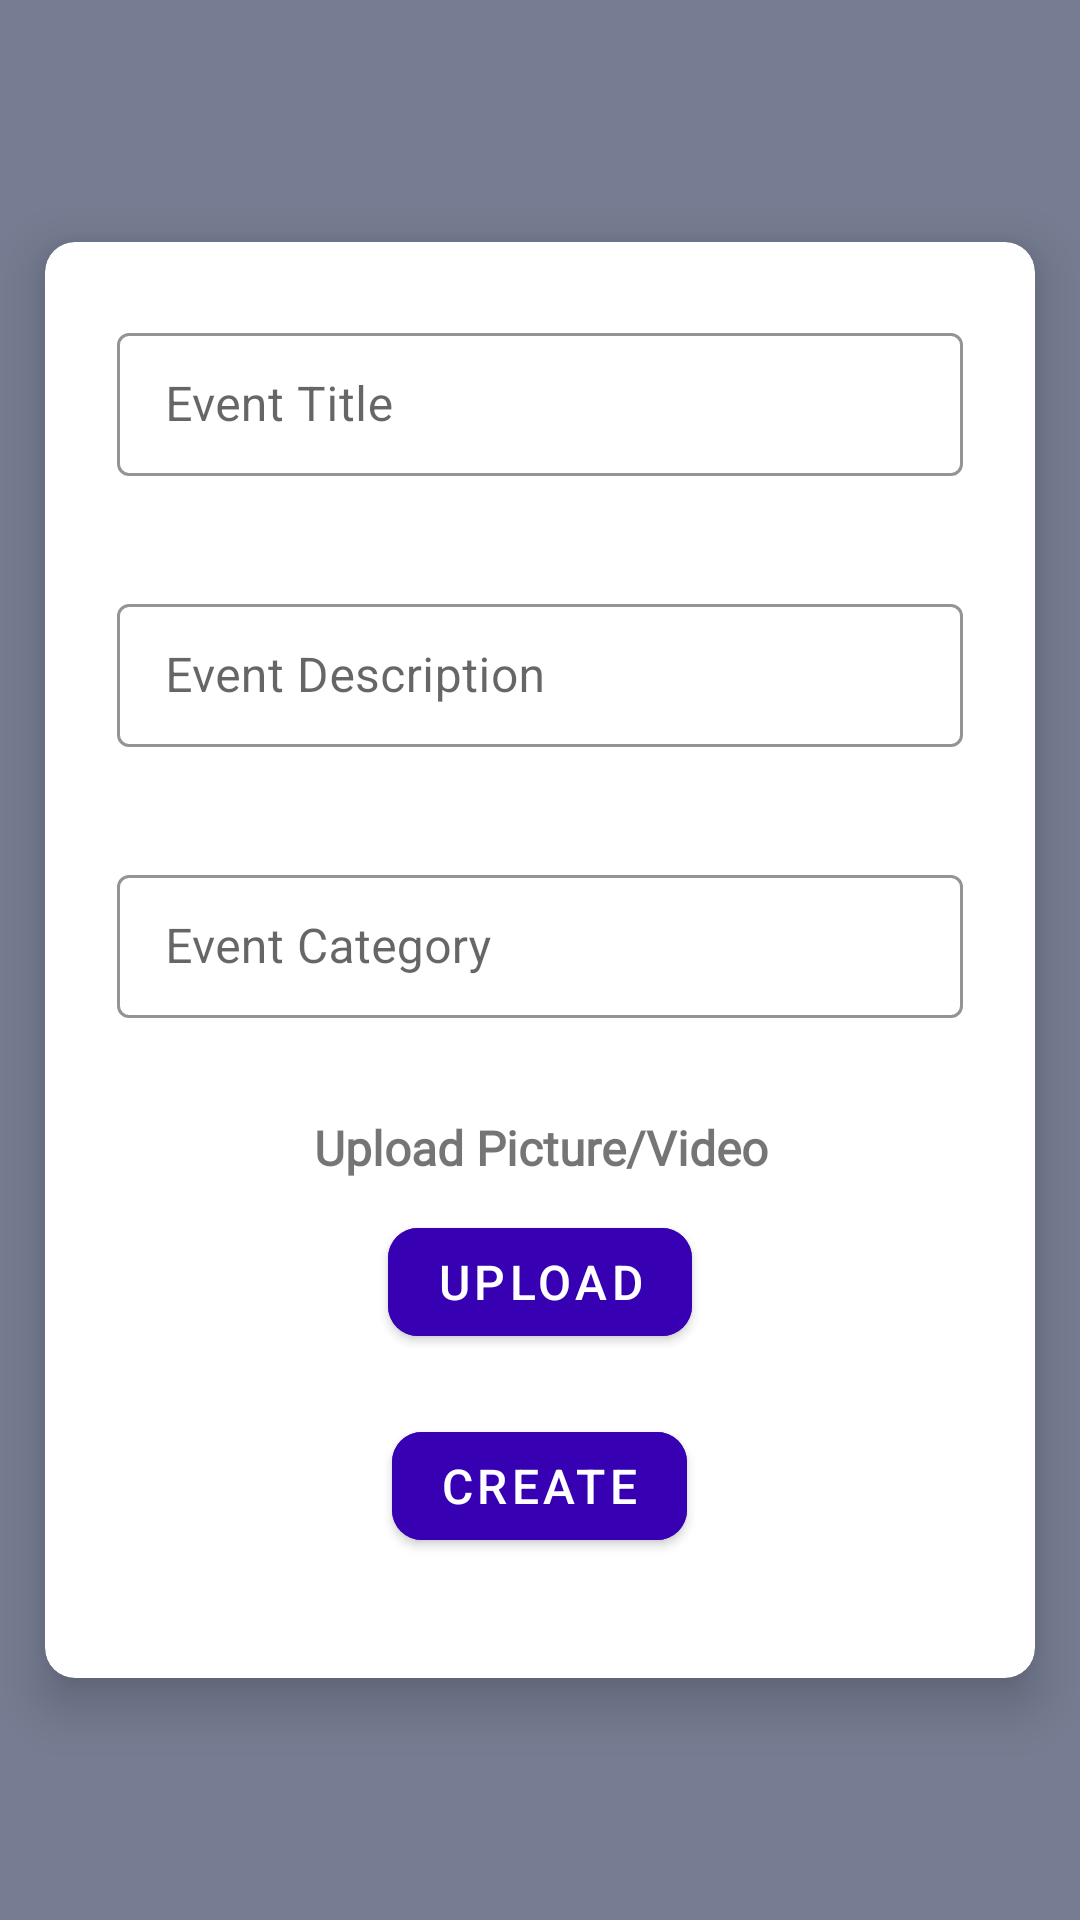

The Android layout XML behind this screen, and the referenced resources:
<!-- AndroidManifest.xml: application theme AppTheme -->
<!-- res/layout/activity_create_event.xml -->
<?xml version="1.0" encoding="utf-8"?>
<LinearLayout
    xmlns:android="http://schemas.android.com/apk/res/android"
    xmlns:app="http://schemas.android.com/apk/res-auto"
    android:orientation="vertical"
    android:layout_width="match_parent"
    android:layout_height="match_parent"
    android:background="@color/colorPrimaryDark"
    android:gravity="center">

<com.google.android.material.card.MaterialCardView
    android:layout_width="match_parent"
    android:layout_height="wrap_content"
    android:layout_gravity="center"
    android:layout_margin="15dp"
    app:cardElevation="10dp"
    app:cardCornerRadius="10dp">

    <LinearLayout
        android:layout_width="match_parent"
        android:layout_height="match_parent"
        android:orientation="vertical"
        android:padding="20dp">

        <com.google.android.material.textfield.TextInputLayout
            style="@style/inputStyle"
            android:hint="Event Title"
            app:errorEnabled="true"
            >

            <com.google.android.material.textfield.TextInputEditText
                android:id="@+id/event_title"
                android:layout_width="match_parent"
                android:layout_height="wrap_content"
                android:inputType="textCapWords"
                android:maxLines="1"
                android:imeOptions="actionDone"
                />

        </com.google.android.material.textfield.TextInputLayout>

        <com.google.android.material.textfield.TextInputLayout
            style="@style/inputStyle"
            android:hint="Event Description"
            app:errorEnabled="true"
            >

            <com.google.android.material.textfield.TextInputEditText
                android:id="@+id/event_desc"
                android:layout_width="match_parent"
                android:layout_height="wrap_content"
                android:inputType="textCapSentences"
                android:maxLines="4"
                android:imeOptions="actionDone"
                />

        </com.google.android.material.textfield.TextInputLayout>

        <com.google.android.material.textfield.TextInputLayout
            style="@style/inputStyle"
            android:hint="Event Category"
            app:errorEnabled="true"
            >

            <com.google.android.material.textfield.TextInputEditText
                android:id="@+id/event_category"
                android:layout_width="match_parent"
                android:layout_height="wrap_content"
                android:inputType="textCapWords"
                android:maxLines="1"
                android:imeOptions="actionDone"
                />

        </com.google.android.material.textfield.TextInputLayout>

        <TextView
            android:layout_width="match_parent"
            android:layout_height="wrap_content"
            android:fontFamily="@font/cairo"
            android:text="Upload Picture/Video"
            android:textAlignment="center"
            android:textSize="16sp"
            android:textStyle="bold" />

        <com.google.android.material.button.MaterialButton
            android:id="@+id/event_image"
            style="@style/buttonStyle"
            android:layout_width="wrap_content"
            android:layout_height="wrap_content"
            android:text="Upload"
            app:cornerRadius="10dp"
            android:layout_marginTop="10dp"/>

        <com.google.android.material.button.MaterialButton
            android:id="@+id/create"
            style="@style/buttonStyle"
            android:layout_width="wrap_content"
            android:layout_height="wrap_content"
            android:text="Create"
            app:cornerRadius="10dp"
            android:layout_marginTop="20dp"
            android:layout_marginBottom="20dp"/>


    </LinearLayout>


</com.google.android.material.card.MaterialCardView>
</LinearLayout>
<!-- resources referenced by this layout -->
<resources>
  <color name="colorPrimaryDark">#767D92</color>
  <style name="buttonStyle">
          <item name="android:layout_gravity">center_horizontal</item>
          <item name="android:backgroundTint">@color/colorAccent</item>
          <item name="android:textColor">@color/white</item>
          <item name="android:textSize">16sp</item>
      </style>
  <style name="inputStyle" parent="Widget.MaterialComponents.TextInputLayout.OutlinedBox.Dense">
          <item name="hintTextAppearance">@style/textAppearance</item>
          <item name="android:paddingBottom">8dp</item>
          <item name="android:layout_margin">4dp</item>
          <item name="boxBackgroundColor">@color/white</item>
          <item name="android:layout_width">match_parent</item>
          <item name="android:layout_height">wrap_content</item>
          <item name="boxStrokeColor">@color/colorAccent</item>
          <item name="android:textSize">13sp</item>
          <item name="hintTextColor">@color/black</item>
      </style>
  <style name="AppTheme" parent="Theme.MaterialComponents.Light.NoActionBar">
          
          <item name="colorPrimary">@color/colorPrimary</item>
          <item name="colorPrimaryDark">@color/colorPrimaryDark</item>
          <item name="colorAccent">@color/colorAccent</item>
      </style>
  <color name="colorAccent">#3700B3</color>
  <color name="white">#fff</color>
  <style name="textAppearance" parent="TextAppearance.MaterialComponents.Subtitle2">
          <item name="android:textColor">@color/black</item>
          <item name="android:backgroundTint">@color/white</item>
          <item name="android:textSize">14sp</item>
      </style>
  <color name="black">#000</color>
  <color name="colorPrimary">@color/white</color>
</resources>
